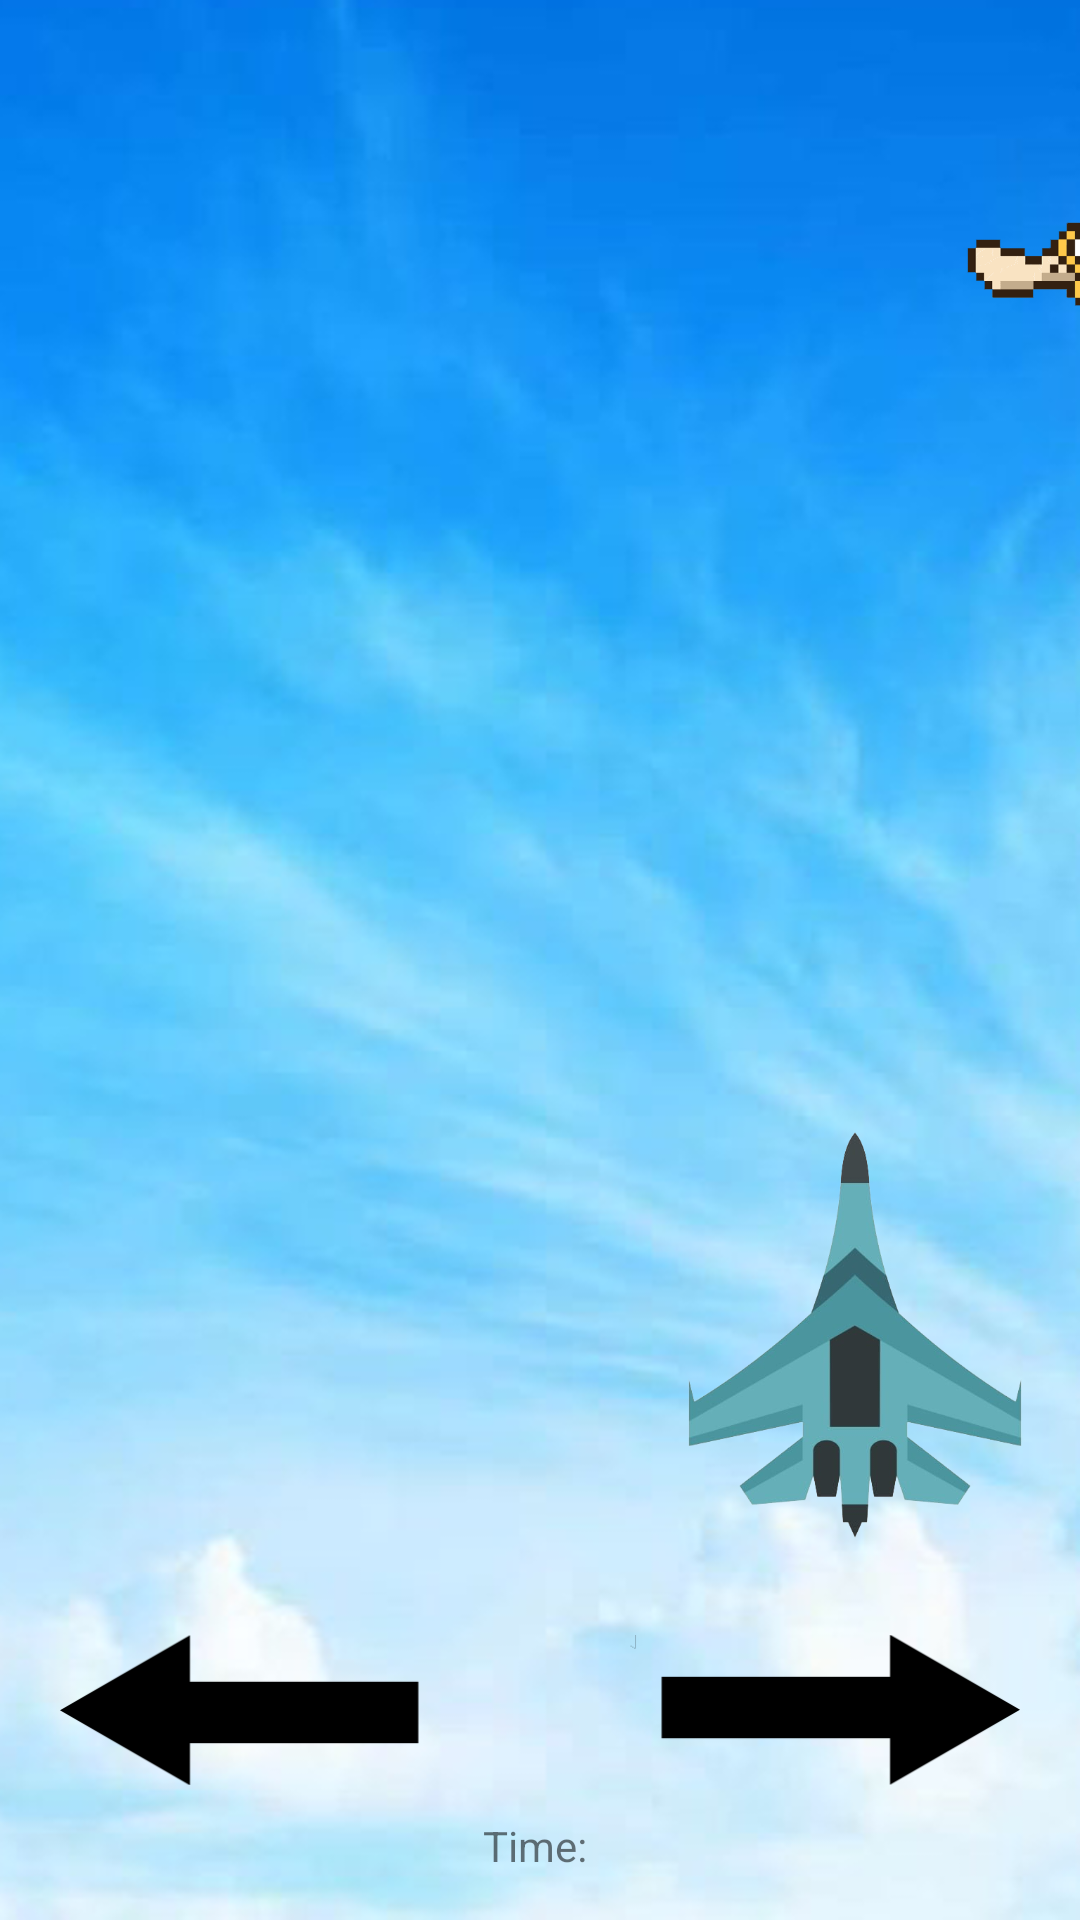

Android layout source for this screen:
<!-- AndroidManifest.xml: application theme Theme.AircraftGame -->
<!-- res/layout/activity_game.xml -->
<?xml version="1.0" encoding="utf-8"?>
<androidx.constraintlayout.widget.ConstraintLayout xmlns:android="http://schemas.android.com/apk/res/android"
    xmlns:app="http://schemas.android.com/apk/res-auto"
    xmlns:tools="http://schemas.android.com/tools"
    android:layout_width="match_parent"
    android:layout_height="match_parent"
    tools:context=".GameActivity">

    <ImageView
        android:id="@+id/backgroundImageView"
        android:layout_width="match_parent"
        android:layout_height="match_parent"
        android:layout_marginStart="-50dp"
        android:layout_marginEnd="-50dp"
        app:layout_constraintBottom_toBottomOf="parent"
        app:layout_constraintEnd_toEndOf="parent"
        app:layout_constraintStart_toStartOf="parent"
        app:layout_constraintTop_toTopOf="parent"
        app:layout_constraintVertical_bias="0.0"
        app:srcCompat="@drawable/gameback" />

    <ImageView
        android:id="@+id/airplaneImageView"
        android:layout_width="150dp"
        android:layout_height="150dp"
        android:layout_marginStart="250dp"
        android:layout_marginTop="300dp"
        android:layout_marginBottom="120dp"
        android:contentDescription="@string/app_name"
        android:onClick="onClick"
        app:layout_constraintBottom_toBottomOf="parent"
        app:layout_constraintEnd_toEndOf="parent"
        app:layout_constraintHorizontal_bias="1.0"
        app:layout_constraintStart_toStartOf="parent"
        app:layout_constraintTop_toTopOf="parent"
        app:layout_constraintVertical_bias="1.0"
        app:srcCompat="@drawable/airplane" />

    <ImageView
        android:id="@+id/bulletImageView"
        android:layout_width="50dp"
        android:layout_height="50dp"
        android:layout_marginStart="200dp"
        android:layout_marginTop="300dp"
        android:layout_marginBottom="200dp"
        android:visibility="invisible"
        app:layout_constraintBottom_toBottomOf="parent"
        app:layout_constraintEnd_toEndOf="parent"
        app:layout_constraintHorizontal_bias="0.9"
        app:layout_constraintStart_toStartOf="parent"
        app:layout_constraintTop_toTopOf="parent"
        app:layout_constraintVertical_bias="0.693"
        app:srcCompat="@drawable/bullet" />

    <ImageView
        android:id="@+id/imageView3"
        android:layout_width="150dp"
        android:layout_height="150dp"
        android:layout_marginStart="300dp"
        android:layout_marginTop="20dp"
        app:layout_constraintBottom_toBottomOf="parent"
        app:layout_constraintEnd_toEndOf="parent"
        app:layout_constraintHorizontal_bias="0.0"
        app:layout_constraintStart_toStartOf="parent"
        app:layout_constraintTop_toTopOf="parent"
        app:layout_constraintVertical_bias="0.0"
        app:srcCompat="@drawable/duck3" />

    <TextView
        android:id="@+id/scoreTextView"
        android:layout_width="wrap_content"
        android:layout_height="wrap_content"
        android:layout_marginStart="37dp"
        android:layout_marginTop="600dp"
        android:layout_marginEnd="25dp"
        android:layout_marginBottom="50dp"
        android:text="Score:"
        android:textSize="22sp"
        app:layout_constraintBottom_toBottomOf="parent"
        app:layout_constraintEnd_toStartOf="@+id/rightImageView"
        app:layout_constraintStart_toEndOf="@+id/leftImageView"
        app:layout_constraintTop_toTopOf="parent"
        app:layout_constraintVertical_bias="1.0" />

    <ImageView
        android:id="@+id/leftImageView"
        android:layout_width="130dp"
        android:layout_height="80dp"
        android:layout_marginStart="20dp"
        android:layout_marginBottom="30dp"
        app:layout_constraintBottom_toBottomOf="parent"
        app:layout_constraintEnd_toEndOf="parent"
        app:layout_constraintHorizontal_bias="0.0"
        app:layout_constraintStart_toStartOf="parent"
        app:layout_constraintTop_toTopOf="parent"
        app:layout_constraintVertical_bias="1.0"
        android:onClick="onClick"
        app:srcCompat="@drawable/left" />

    <ImageView
        android:id="@+id/rightImageView"
        android:layout_width="130dp"
        android:layout_height="80dp"
        android:layout_marginEnd="20dp"
        android:layout_marginBottom="30dp"
        app:layout_constraintBottom_toBottomOf="parent"
        app:layout_constraintEnd_toEndOf="parent"
        app:layout_constraintHorizontal_bias="1.0"
        app:layout_constraintStart_toStartOf="parent"
        app:layout_constraintTop_toTopOf="parent"
        app:layout_constraintVertical_bias="1.0"
        android:onClick="onClick"
        app:srcCompat="@drawable/right" />

    <TextView
        android:id="@+id/timerTextView"
        android:layout_width="wrap_content"
        android:layout_height="wrap_content"
        android:layout_marginStart="20dp"
        android:layout_marginTop="10dp"
        android:layout_marginEnd="20dp"
        android:layout_marginBottom="10dp"
        android:text="Time: "
        app:layout_constraintBottom_toBottomOf="@+id/backgroundImageView"
        app:layout_constraintEnd_toStartOf="@+id/rightImageView"
        app:layout_constraintStart_toEndOf="@+id/leftImageView"
        app:layout_constraintTop_toBottomOf="@+id/scoreTextView" />

</androidx.constraintlayout.widget.ConstraintLayout>
<!-- resources referenced by this layout -->
<resources>
  <!-- drawable airplane: png bitmap (drawable-v24, 75674 bytes) -->
  <!-- drawable duck3: png bitmap (drawable-v24, 20715 bytes) -->
  <!-- drawable gameback: png bitmap (drawable-v24, 332459 bytes) -->
  <!-- drawable left: png bitmap (drawable-v24, 2001 bytes) -->
  <!-- drawable right: png bitmap (drawable-v24, 1890 bytes) -->
  <string name="app_name">AircraftGame</string>
  <style name="Theme.AircraftGame" parent="Theme.MaterialComponents.DayNight.DarkActionBar">
          
          <item name="colorPrimary">@color/purple_500</item>
          <item name="colorPrimaryVariant">@color/purple_700</item>
          <item name="colorOnPrimary">@color/white</item>
          
          <item name="colorSecondary">@color/teal_200</item>
          <item name="colorSecondaryVariant">@color/teal_700</item>
          <item name="colorOnSecondary">@color/black</item>
          
          <item name="android:statusBarColor" tools:targetApi="l">?attr/colorPrimaryVariant</item>
          
      </style>
  <!-- not gathered from this repository: default colours our renderer supplied (Android Studio template values) -->
  <color name="purple_500">#FF6200EE</color>
  <color name="purple_700">#FF3700B3</color>
  <color name="teal_200">#FF03DAC5</color>
  <color name="teal_700">#FF018786</color>
  <color name="black">#FF000000</color>
  <color name="white">#FFFFFFFF</color>
</resources>
